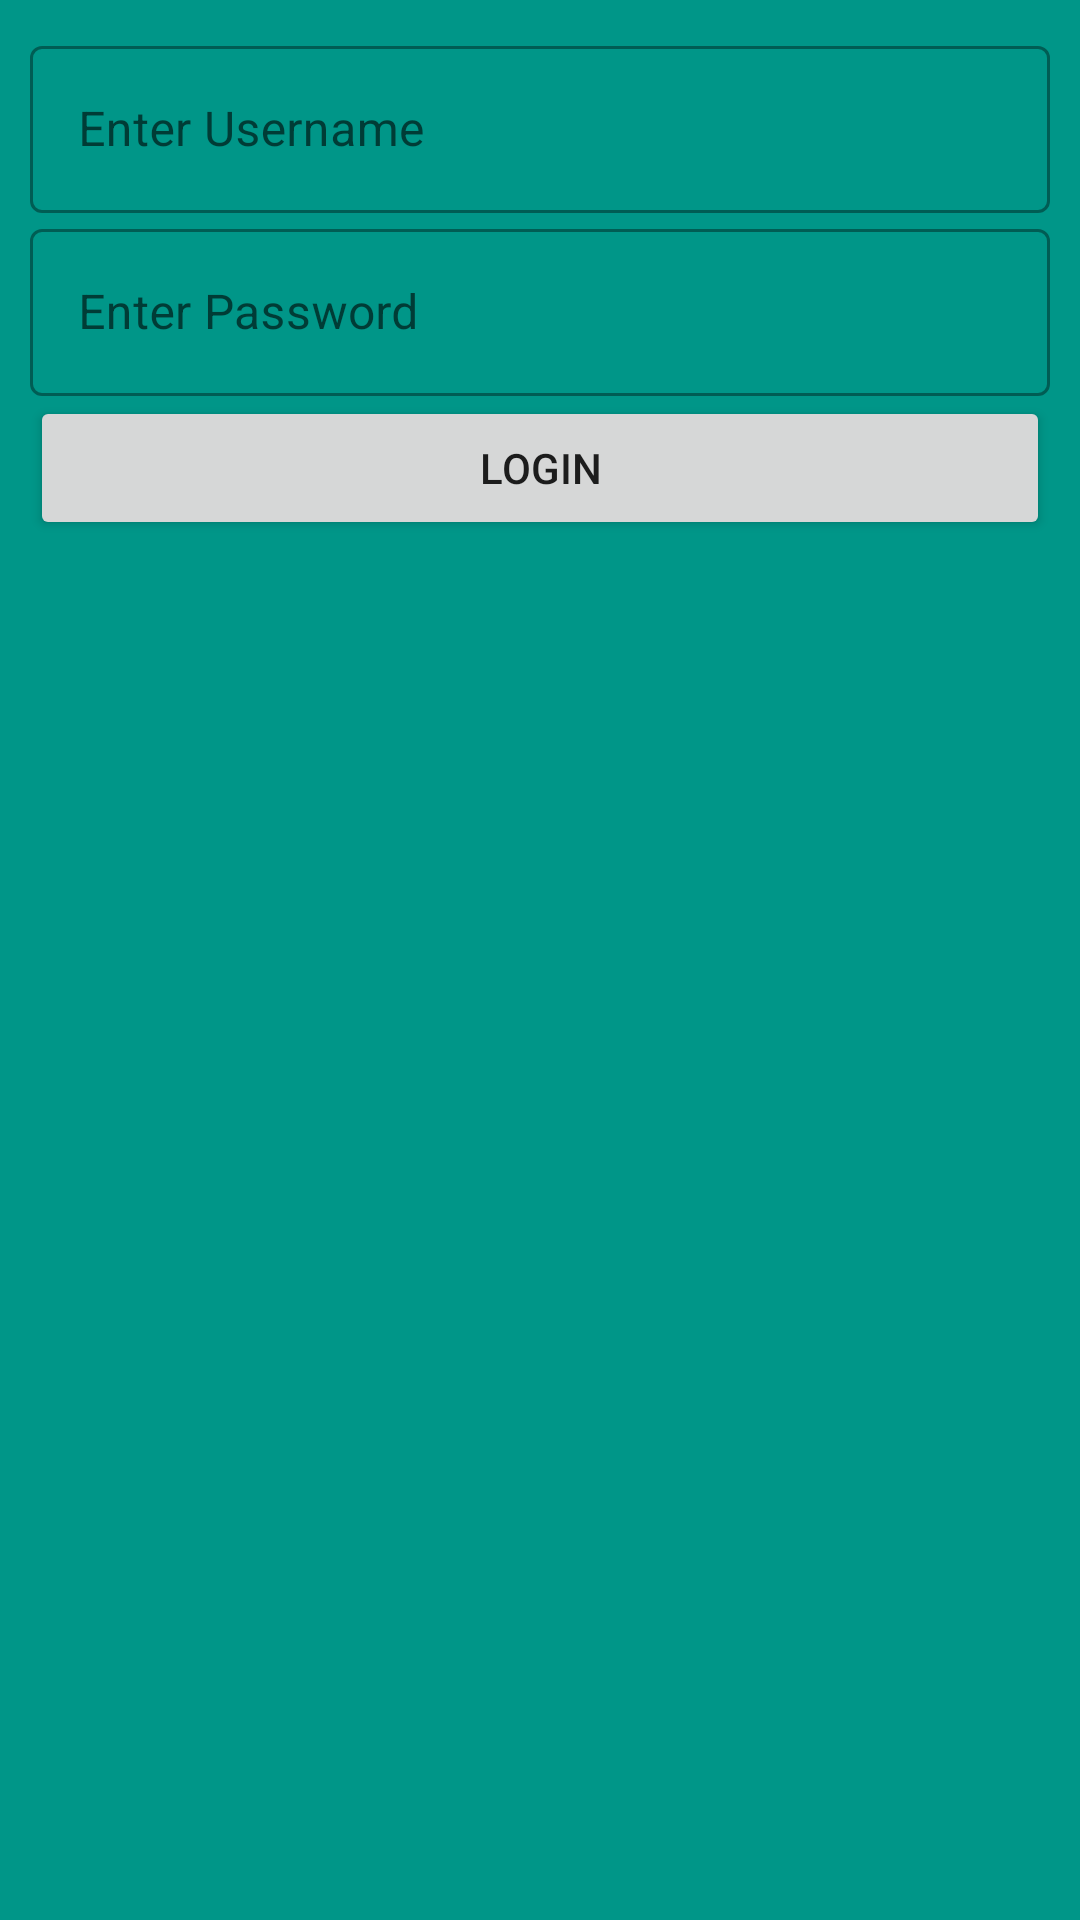

Produce the Android XML layout that renders to this screen, including the resource entries it uses.
<!-- AndroidManifest.xml: application theme Theme.KotlinSamples -->
<!-- res/layout/fragment_login.xml -->
<?xml version="1.0" encoding="utf-8"?>
<androidx.appcompat.widget.LinearLayoutCompat xmlns:android="http://schemas.android.com/apk/res/android"
    xmlns:tools="http://schemas.android.com/tools"
    android:layout_width="match_parent"
    android:layout_height="match_parent"
    android:background="@color/green"
    android:orientation="vertical"
    android:padding="10dp"
    tools:context=".fragmentsample.LoginFragment">

    <com.google.android.material.textfield.TextInputLayout
        style="@style/Widget.MaterialComponents.TextInputLayout.OutlinedBox"
        android:layout_width="match_parent"
        android:layout_height="wrap_content">

        <com.google.android.material.textfield.TextInputEditText
            android:id="@+id/fLoginUName"
            android:layout_width="match_parent"
            android:layout_height="wrap_content"
            android:hint="Enter Username" />
    </com.google.android.material.textfield.TextInputLayout>

    <com.google.android.material.textfield.TextInputLayout
        style="@style/Widget.MaterialComponents.TextInputLayout.OutlinedBox"
        android:layout_width="match_parent"
        android:layout_height="wrap_content">

        <androidx.appcompat.widget.AppCompatEditText
            android:id="@+id/fLoginUPass"
            android:layout_width="match_parent"
            android:layout_height="wrap_content"
            android:hint="Enter Password" />
    </com.google.android.material.textfield.TextInputLayout>

    <androidx.appcompat.widget.AppCompatButton
        android:id="@+id/fBtLogin"
        android:layout_width="match_parent"
        android:layout_height="wrap_content"
        android:text="Login" />

</androidx.appcompat.widget.LinearLayoutCompat>
<!-- resources referenced by this layout -->
<resources>
  <color name="green">#009688</color>
  <style name="Theme.KotlinSamples" parent="Theme.MaterialComponents.DayNight.DarkActionBar">
          
          <item name="colorPrimary">@color/purple_500</item>
          <item name="colorPrimaryVariant">@color/purple_700</item>
          <item name="colorOnPrimary">@color/white</item>
          
          <item name="colorSecondary">@color/teal_200</item>
          <item name="colorSecondaryVariant">@color/teal_700</item>
          <item name="colorOnSecondary">@color/black</item>
          
          <item name="android:statusBarColor" tools:targetApi="l">?attr/colorPrimaryVariant</item>
          
      </style>
  <color name="purple_500">#FF6200EE</color>
  <color name="purple_700">#FF3700B3</color>
  <color name="white">#FFFFFFFF</color>
  <color name="teal_200">#FF03DAC5</color>
  <color name="teal_700">#FF018786</color>
  <color name="black">#FF000000</color>
</resources>
